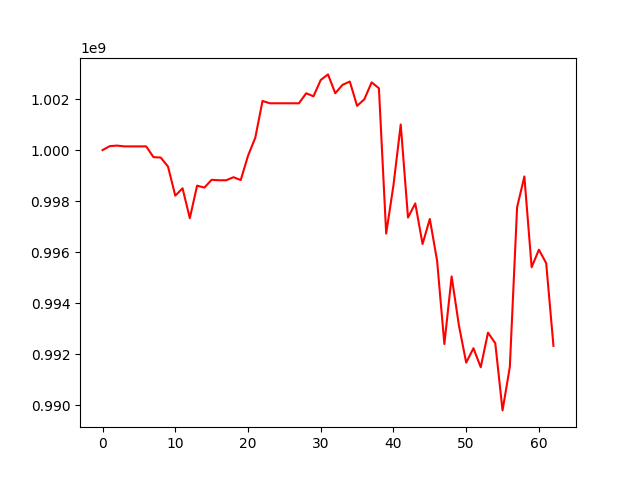

Values plotted in this chart, from the file beside it:
, 0
0, 1000000000
1, 1000154680
2, 1000175848
3, 1000144570
4, 1000144570
5, 1000144570
6, 1000144570
7, 999724103
8, 999706487
9, 999353355
10, 998211843
11, 998501908
12, 997329328
13, 998605089
14, 998528905
15, 998835250
16, 998816940
17, 998816940
18, 998936062
19, 998823517
20, 999774087
21, 1000483664
22, 1001926189
23, 1001834583
24, 1001834583
25, 1001834583
26, 1001834583
27, 1001834583
28, 1002227243
29, 1002108007
30, 1002746990
31, 1002966742
32, 1002228300
33, 1002557600
34, 1002685554
35, 1001732770
36, 1001993172
37, 1002654460
38, 1002424264
39, 996727464
40, 998620534
41, 1001002795
42, 997353877
43, 997908674
44, 996318772
45, 997298456
46, 995663986
47, 992397486
48, 995045970
49, 993126282
50, 991667450
51, 992231659
52, 991485859
53, 992843301
54, 992427603
55, 989794454
56, 991494899
57, 997754273
58, 998964896
59, 995407676
... 3 more rows
